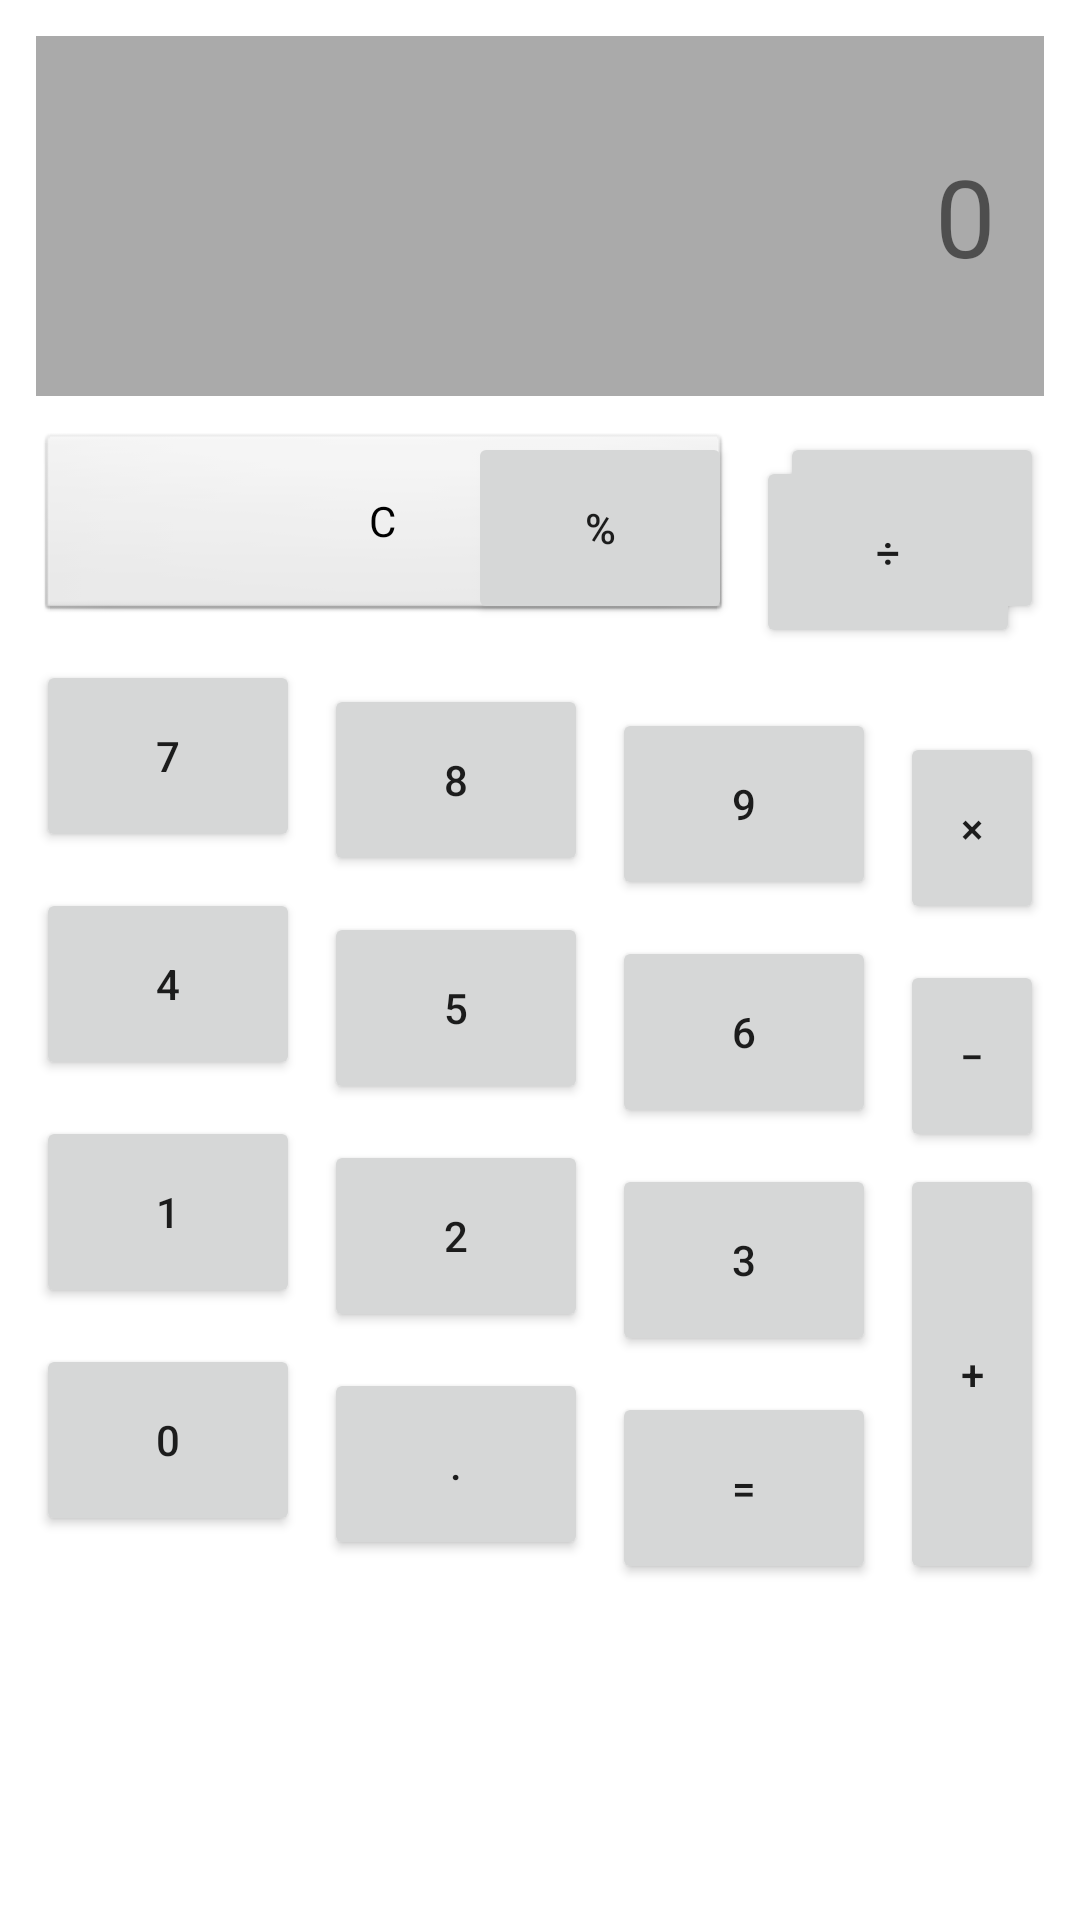

Here is an Android app screen rendered from its layout file. Give the layout XML and the strings, colors and styles it references.
<!-- AndroidManifest.xml: application theme Theme.AppCompat.Light.NoActionBar -->
<!-- res/layout/activity_calculator.xml -->
<?xml version="1.0" encoding="utf-8"?>
<RelativeLayout xmlns:android="http://schemas.android.com/apk/res/android"
    android:id="@+id/rl_root"
    android:layout_width="match_parent"
    android:layout_height="match_parent"
    android:padding="12dp"
    android:background="#ffffff">

    
    <TextView
        android:id="@+id/tvDisplay"
        android:layout_width="match_parent"
        android:layout_height="120dp"
        android:layout_alignParentTop="true"
        android:background="@android:color/darker_gray"
        android:text="0"
        android:textSize="36sp"
        android:gravity="end|center_vertical"
        android:padding="16dp"
        android:maxLines="2"
        android:ellipsize="end" />

    
    <Button
        android:id="@+id/btnClear"
        style="@android:style/Widget.Button"
        android:layout_width="0dp"
        android:layout_height="64dp"
        android:layout_below="@id/tvDisplay"
        android:layout_alignParentStart="true"
        android:layout_toStartOf="@id/btnBack"
        android:layout_marginTop="12dp"
        android:layout_marginEnd="8dp"
        android:text="C" />

    <Button
        android:id="@+id/btnBack"
        android:layout_width="wrap_content"
        android:layout_height="64dp"
        android:layout_below="@id/tvDisplay"
        android:layout_alignParentEnd="true"
        android:layout_marginTop="12dp"
        android:layout_marginStart="8dp"
        android:text="←" />

    
    <Button
        android:id="@+id/btnPercent"
        android:layout_width="wrap_content"
        android:layout_height="64dp"
        android:layout_below="@id/tvDisplay"
        android:layout_toStartOf="@id/btnBack"
        android:layout_marginTop="12dp"
        android:layout_marginEnd="8dp"
        android:text="%" />

    <Button
        android:id="@+id/btnDiv"
        android:layout_width="wrap_content"
        android:layout_height="64dp"
        android:layout_below="@id/tvDisplay"
        android:layout_toEndOf="@id/btnPercent"
        android:layout_alignBaseline="@id/btnPercent"
        android:text="÷" />

    
    <Button
        android:id="@+id/btn7"
        android:layout_width="wrap_content"
        android:layout_height="64dp"
        android:layout_below="@id/btnClear"
        android:layout_alignParentStart="true"
        android:layout_marginTop="12dp"
        android:text="7" />

    <Button
        android:id="@+id/btn8"
        android:layout_width="wrap_content"
        android:layout_height="64dp"
        android:layout_below="@id/btnBack"
        android:layout_toEndOf="@id/btn7"
        android:layout_alignBaseline="@id/btn7"
        android:layout_marginStart="8dp"
        android:text="8" />

    <Button
        android:id="@+id/btn9"
        android:layout_width="wrap_content"
        android:layout_height="64dp"
        android:layout_below="@id/btnBack"
        android:layout_toEndOf="@id/btn8"
        android:layout_alignBaseline="@id/btn8"
        android:layout_marginStart="8dp"
        android:text="9" />

    <Button
        android:id="@+id/btnMul"
        android:layout_width="wrap_content"
        android:layout_height="64dp"
        android:layout_below="@id/btnBack"
        android:layout_toEndOf="@id/btn9"
        android:layout_alignBaseline="@id/btn9"
        android:layout_marginStart="8dp"
        android:text="×" />

    
    <Button
        android:id="@+id/btn4"
        android:layout_width="wrap_content"
        android:layout_height="64dp"
        android:layout_below="@id/btn7"
        android:layout_alignParentStart="true"
        android:layout_marginTop="12dp"
        android:text="4" />

    <Button
        android:id="@+id/btn5"
        android:layout_width="wrap_content"
        android:layout_height="64dp"
        android:layout_below="@id/btn8"
        android:layout_toEndOf="@id/btn4"
        android:layout_alignBaseline="@id/btn4"
        android:layout_marginStart="8dp"
        android:text="5" />

    <Button
        android:id="@+id/btn6"
        android:layout_width="wrap_content"
        android:layout_height="64dp"
        android:layout_below="@id/btn9"
        android:layout_toEndOf="@id/btn5"
        android:layout_alignBaseline="@id/btn5"
        android:layout_marginStart="8dp"
        android:text="6" />

    <Button
        android:id="@+id/btnSub"
        android:layout_width="wrap_content"
        android:layout_height="64dp"
        android:layout_below="@id/btn9"
        android:layout_toEndOf="@id/btn6"
        android:layout_alignBaseline="@id/btn6"
        android:layout_marginStart="8dp"
        android:text="−" />

    
    <Button
        android:id="@+id/btn1"
        android:layout_width="wrap_content"
        android:layout_height="64dp"
        android:layout_below="@id/btn4"
        android:layout_alignParentStart="true"
        android:layout_marginTop="12dp"
        android:text="1" />

    <Button
        android:id="@+id/btn2"
        android:layout_width="wrap_content"
        android:layout_height="64dp"
        android:layout_below="@id/btn5"
        android:layout_toEndOf="@id/btn1"
        android:layout_alignBaseline="@id/btn1"
        android:layout_marginStart="8dp"
        android:text="2" />

    <Button
        android:id="@+id/btn3"
        android:layout_width="wrap_content"
        android:layout_height="64dp"
        android:layout_below="@id/btn6"
        android:layout_toEndOf="@id/btn2"
        android:layout_alignBaseline="@id/btn2"
        android:layout_marginStart="8dp"
        android:text="3" />

    <Button
        android:id="@+id/btnAdd"
        android:layout_width="wrap_content"
        android:layout_height="140dp"
        android:layout_below="@id/btn6"
        android:layout_toEndOf="@id/btn3"
        android:layout_marginStart="8dp"
        android:layout_marginTop="12dp"
        android:text="+" />

    
    <Button
        android:id="@+id/btn0"
        android:layout_width="wrap_content"
        android:layout_height="64dp"
        android:layout_below="@id/btn1"
        android:layout_alignParentStart="true"
        android:layout_marginTop="12dp"
        android:text="0" />

    <Button
        android:id="@+id/btnDot"
        android:layout_width="wrap_content"
        android:layout_height="64dp"
        android:layout_below="@id/btn2"
        android:layout_toEndOf="@id/btn0"
        android:layout_alignBaseline="@id/btn0"
        android:layout_marginStart="8dp"
        android:text="." />

    <Button
        android:id="@+id/btnEq"
        android:layout_width="wrap_content"
        android:layout_height="64dp"
        android:layout_below="@id/btn3"
        android:layout_toEndOf="@id/btnDot"
        android:layout_alignBaseline="@id/btnDot"
        android:layout_marginStart="8dp"
        android:text="=" />

</RelativeLayout>
<!-- resources referenced by this layout -->
<resources>

</resources>
